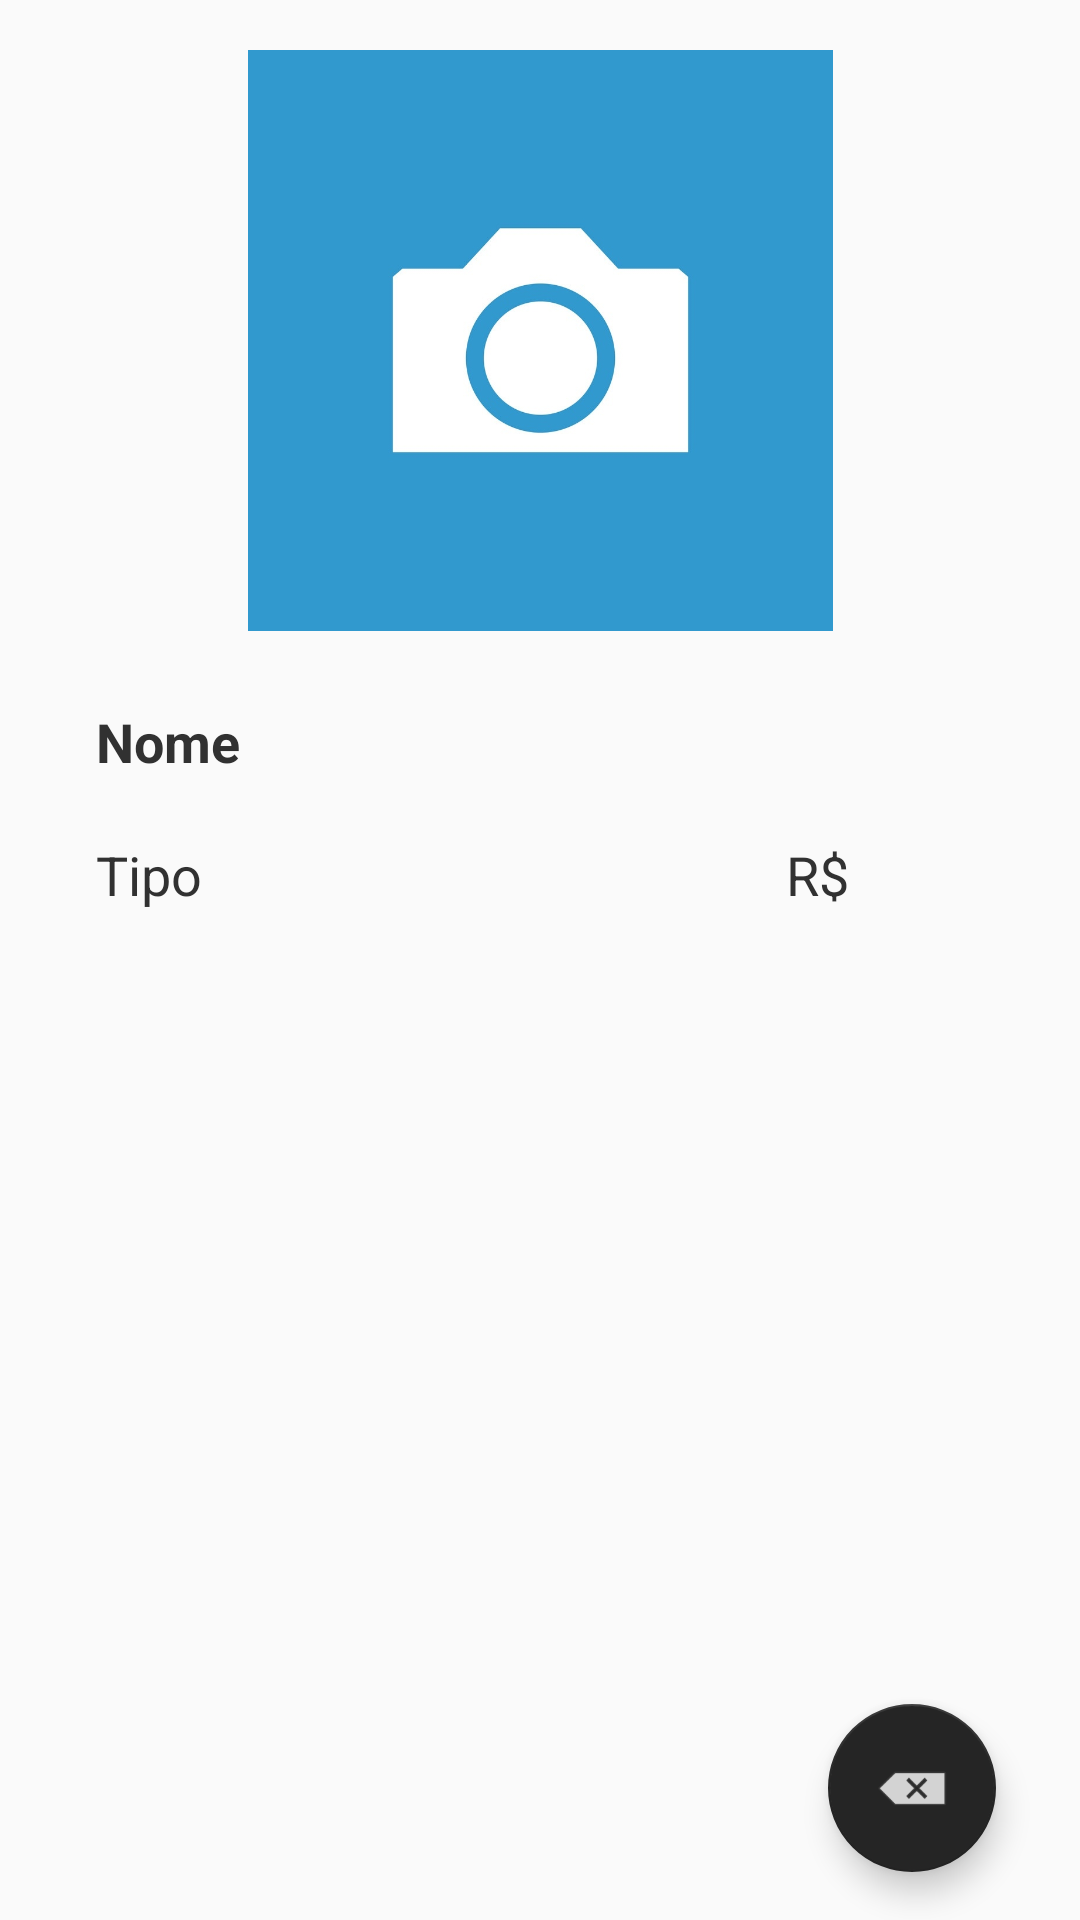

Android layout source for this screen:
<!-- AndroidManifest.xml: application theme AppTheme -->
<!-- res/layout/activity_detalhes.xml -->
<?xml version="1.0" encoding="utf-8"?>
<android.support.constraint.ConstraintLayout xmlns:android="http://schemas.android.com/apk/res/android"
    xmlns:app="http://schemas.android.com/apk/res-auto"
    xmlns:tools="http://schemas.android.com/tools"
    android:layout_width="match_parent"
    android:layout_height="match_parent"
    tools:context=".Activities.DetalhesActivity">

    <TextView
        android:id="@+id/tvNome"
        android:layout_width="wrap_content"
        android:layout_height="wrap_content"
        android:layout_marginStart="32dp"
        android:layout_marginLeft="32dp"
        android:layout_marginTop="24dp"
        android:paddingRight="32dp"
        android:text="Nome"
        android:textColor="@color/coloGray"
        android:textSize="18sp"
        android:textStyle="bold"
        app:layout_constraintStart_toStartOf="parent"
        app:layout_constraintTop_toBottomOf="@+id/imageViewDetalhe" />

    <TextView
        android:id="@+id/tvTipo"
        android:layout_width="166dp"
        android:layout_height="28dp"
        android:layout_marginTop="20dp"
        android:text="Tipo"
        android:textColor="@color/coloGray"
        android:textSize="18sp"
        app:layout_constraintStart_toStartOf="@+id/tvNome"
        app:layout_constraintTop_toBottomOf="@+id/tvNome" />

    <TextView
        android:id="@+id/tvValor"
        android:layout_width="wrap_content"
        android:layout_height="wrap_content"
        android:layout_marginStart="64dp"
        android:layout_marginLeft="64dp"
        android:text="R$"
        android:textColor="@color/coloGray"
        android:textSize="18sp"
        app:layout_constraintBaseline_toBaselineOf="@+id/tvTipo"
        app:layout_constraintStart_toEndOf="@+id/tvTipo" />

    <ImageView
        android:id="@+id/imageViewDetalhe"
        android:layout_width="195dp"
        android:layout_height="195dp"
        android:layout_marginStart="16dp"
        android:layout_marginLeft="16dp"
        android:layout_marginTop="16dp"
        android:layout_marginEnd="16dp"
        android:layout_marginRight="16dp"
        app:layout_constraintEnd_toEndOf="parent"
        app:layout_constraintStart_toStartOf="parent"
        app:layout_constraintTop_toTopOf="parent"
        app:srcCompat="@mipmap/images" />


    <android.support.design.widget.FloatingActionButton
        android:id="@+id/btnVoltar"
        android:layout_width="wrap_content"
        android:layout_height="0dp"
        android:layout_marginStart="8dp"
        android:layout_marginEnd="28dp"
        android:layout_marginBottom="16dp"
        android:layout_weight="1"
        android:clickable="true"
        android:focusable="true"
        app:backgroundTint="@color/colorAccent"
        app:layout_constraintBottom_toBottomOf="parent"
        app:layout_constraintEnd_toEndOf="parent"
        app:srcCompat="@android:drawable/ic_input_delete"
        tools:ignore="VectorDrawableCompat"
        android:layout_marginLeft="8dp"
        android:layout_marginRight="28dp" />
</android.support.constraint.ConstraintLayout>
<!-- resources referenced by this layout -->
<resources>
  <color name="coloGray">#313131</color>
  <color name="colorAccent">#252525</color>
  <!-- mipmap images: jpg bitmap (mipmap-xxxhdpi, 27508 bytes) -->
  <style name="AppTheme" parent="Theme.AppCompat.Light.DarkActionBar">
          
          <item name="colorPrimary">@color/colorPrimary</item>
          <item name="colorPrimaryDark">@color/colorPrimaryDark</item>
          <item name="colorAccent">@color/colorAccent</item>
      </style>
  <color name="colorPrimary">#F05E2F</color>
  <color name="colorPrimaryDark">#EC5527</color>
</resources>
